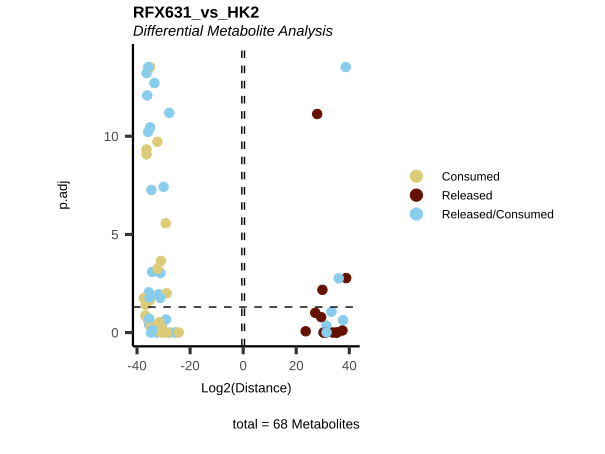

Values plotted in this chart, from the file beside it:
Metabolite, Log2(Distance), p.adj, t.val, Mean_RFX631, core_RFX631, Mean_HK2, core_HK2, core_specific, core, MS51-36, MS51-37, MS51-38, MS51-39, MS51-40, MS51-07, MS51-08, MS51-09, MS51-10, HMDB, KEGG.ID, KEGGCompound, Pathway
2-hydroxyglutarate, 30.23, 0.9722, 1256420141, 1256420141, Released, -4.41446900367737e-07, Consumed, Released in RFX631 and Consumed HK2, Released/Consumed, 4954019648, -257560661, -2307137058, 706088109, 3186690665, -868601575, 1108346025, -189633550, -50110899, HMDB0059655, C02630, 2-Hydroxyglutarate, Citrate cycle (TCA cycle)
2-ketoglutarate, -30.63, 0.9845, -1666582707, -1666582707, Consumed, -8.94069671630859e-07, Consumed, Consumed, Consumed, 5560697649, -2341634721, -4331637640, -2757559248, -4462779576, 1530912430, 3684365990, -9097094735, 3881816314, HMDB0000208, C00026, 2-Oxoglutarate, Citrate cycle (TCA cycle)
3-Dehydro-L-threonate, -35.54, 0.01664, -50122560433, -50122560433, Consumed, -7.35372304916382e-06, Consumed, Consumed, Consumed, -23867649475, -51914744178, -67900220172, -56366820622, -50563367720, 28673393701, 39313101752, -67782920598, -203574855, NA, NA, NA, Amino acid metabolism
acetylcarnitine, 30.31, 1, 1332924080, 1332924080, Released, 0.0009499, Released, Released, Released, -71475573825, -35405004462, 230840109765, -263196399957, 145901488878, -67547592848, -234677799645, 218513442831, 83711949661, HMDB0000201, C02571, O-Acetylcarnitine, Fatty acyl carnitines
acetylcholine, -29.04, 0.2171, -552278907, -552278907, Consumed, 9.20146703720093e-07, Released, Consumed in RFX631  and Released HK2, Released/Consumed, -1119704368, -687055540, -408157136, -227087862, -319389629, -496576017, -124297109, 526295913, 94577213, HMDB0000895, C01996, Acetylcholine, Glycerophospholipid metabolism
acetylornithine, 31.41, 0.4432, 2860919061, 2860919061, Released, -4.4703483581543e-08, Consumed, Released in RFX631 and Consumed HK2, Released/Consumed, 8053396493, 2050428250, 2230264649, 3478533634, -1508027719, 2551741128, -630043502, -456525416, -1465172209, HMDB0003357, C00437, N-Acetylornithine, Arginine and proline metabolism
aconitate, -32.32, 1.9028334463655483e-10, -5361625496, -5361625496, Consumed, -9.31322574615479e-07, Consumed, Consumed, Consumed, -4122494762, -5500419608, -5941292649, -5880587849, -5363332615, 1186119568, -610503914, -406215498, -169400156, HMDB0000072, C00417, cis-Aconitate, Citrate cycle (TCA cycle)
alanine, -36.38, 6.09512440519211e-14, -89400125644, -89400125644, Consumed, 1.19209289550781e-07, Released, Consumed in RFX631  and Released HK2, Released/Consumed, -91851805174, -96888543981, -89449257546, -78243376684, -90567644837, -6454143745, 1426053215, -5215874228, 10243964758, HMDB0000161, C00041, L-Alanine, Amino acid metabolism
arginine, 35.16, 0.9997, 38373157027, 38373157027, Released, 5.7220458984375e-05, Released, Released, Released, 158737673143, 150456750962, -135438038452, 95692818959, -77583419479, 124885985748, 174141953768, -154239029796, -144788909720, HMDB0000517, C00062, L-Arginine, Amino acid metabolism
asparagine, -30.66, 0.4276, -1692590327, -1692590327, Consumed, 3.66568565368652e-06, Released, Consumed in RFX631  and Released HK2, Released/Consumed, -2852944355, -846970381, -2414963890, -1201763963, -1146309048, 2212116482, 1022104506, -4269578942, 1035357954, HMDB0000168, C00152, L-Asparagine, Amino acid metabolism
aspartate, -35.07, 2.9976021664879227e-14, -36082358904, -36082358904, Consumed, -1.72853469848633e-06, Consumed, Consumed, Consumed, -32061108870, -35349786908, -39740532397, -37798172332, -35462194014, 1216173971, 2386511960, -2796694643, -805991288, HMDB0000191, C00049, L-Aspartate, Amino acid metabolism
betaine, 37.42, 0.7808, 183620082867, 183620082867, Released, 1.9073486328125e-06, Released, Released, Released, 349679195090, 78663633220, 389074145051, 179535699824, -78852258848, 222640096432, -24221141664, -466988404785, 268569450018, HMDB0000043, C00719, Betaine, Not assigned
butyryl-carnitine, -33.45, 1.9528823003156504e-13, -11724789546, -11724789546, Consumed, 4.4703483581543e-08, Released, Consumed in RFX631  and Released HK2, Released/Consumed, -12141414840, -11872278472, -11697981789, -12159393051, -10752879581, -1725651089, -378940309, 1602911967, 501679431, HMDB0002013, C02862, O-Butanoylcarnitine, Fatty acyl carnitines
carbamoyl phosphate, -27.96, 0.9969, -260527171, -260527171, Consumed, 9.23871994018555e-07, Released, Consumed in RFX631  and Released HK2, Released/Consumed, 177027263, 111124912, -151419237, -768312786, -671056009, 200618839, -354809141, 549923002, -395732700, HMDB0001096, C00169, Carbamoyl phosphate, Purine metabolism
carnitine, -36.85, 0.1347, -123749017105, -123749017105, Consumed, -0.0001183, Consumed, Consumed, Consumed, -202350222767, -64009091629, -128843890934, -178581041158, -44960839034, -78986754837, 36801597624, -9829425338, 52014582551, NA, C00487, Carnitine, Fatty acyl carnitines
citrulline, -35.12, 0.02227, -37330102457, -37330102457, Consumed, -5.91278076171875e-05, Consumed, Consumed, Consumed, -18228095470, -30643691203, -52266421541, -48709591374, -36802712699, -20311592866, 19615311685, 9449456331, -8753175150, HMDB0000904, C00327, L-Citrulline, Arginine and proline metabolism
creatine, 37.67, 0.2323, 218912721558, 218912721558, NA, 0, NA, No Change, Released/Consumed, 143356668536, -12633690509, 296984276268, 474845473374, 192010880123, -12057751702, 83562457461, -86756331747, 15251625988, HMDB0000064, C00300, Creatine, Arginine and proline metabolism
creatinine, 35.39, 0.9934, 45020121322, 45020121322, Released, 0.0002365, Released, Released, Released, -29194448924, 18359994004, 100179270212, 99945562979, 35810228337, 35993185511, -29584087146, -76854565798, 70445467433, HMDB0000562, C00791, Creatinine, Arginine and proline metabolism
cystine, -34.58, 5.484191889504331e-8, -25752855891, -25752855891, Consumed, 5.48362731933594e-06, Released, Consumed in RFX631  and Released HK2, Released/Consumed, -22937469407, -24483210113, -28634717124, -29102590447, -23606292366, -4573819745, -4861293427, 15570158349, -6135045178, HMDB0000192, C00491, L-Cystine, Cysteine and methionine metabolism
dihydroorotate, 27.91, 7.361888876289413e-12, 251791564, 251791564, Released, 1.49011611938477e-08, Released, Released, Released, 247360741, 280574459, 227280016, 248210627, 255531978, -21080483, -18986954, -19578826, 59646264, HMDB0003349, C00337, (S)-Dihydroorotate, Pyrimidine metabolism
fumarate, -31.83, 0.01121, -3820766319, -3820766319, Consumed, 3.72529029846191e-08, Released, Consumed in RFX631  and Released HK2, Released/Consumed, -2109620615, -3897715337, -5097002810, -4108032761, -3891460074, 1998071059, 2984291977, -5054780756, 72417720, HMDB0000134, C00122, Fumarate, Citrate cycle (TCA cycle)
gluconate, -32.63, 0.9973, -6634907565, -6634907565, Consumed, 3.75509262084961e-06, Released, Consumed in RFX631  and Released HK2, Released/Consumed, -4216623415, -10185600853, -8527261962, -4792362196, -5452689397, 589183500, 1766463382, -4584014633, 2228367751, HMDB0000625, C00257, D-Gluconic acid, Pentose phosphate pathway
glucose, -35.01, 3.540412407687654e-11, -34684477321, -34684477321, Consumed, 2.08616256713867e-07, Released, Consumed in RFX631  and Released HK2, Released/Consumed, -38674594196, -32526312565, -30289593993, -37911979843, -34019906009, -5028619625, 734035325, 7872466999, -3577882699, HMDB0003345, C00267, alpha-D-Glucose, Glycolysis / Gluconeogenesis
glutamate, -36.42, 4.697801037067961e-10, -92168093671, -92168093671, Consumed, -1.45435333251953e-05, Consumed, Consumed, Consumed, -102992467983, -81895573153, -105499581382, -87583167646, -82869678192, 15413910962, 15015065647, -21840968400, -8588008209, HMDB0000148, C00025, L-Glutamate, Amino acid metabolism
glutamine, 38.66, 2.9976021664879227e-14, 434393779028, 434393779028, Released, -1.44243240356445e-05, Consumed, Released in RFX631 and Consumed HK2, Released/Consumed, 420127335186, 461725188322, 416195044805, 437883472611, 436037854215, 20105641591, 2520386231, -16661398878, -5964628945, HMDB0000641, C00064, L-Glutamine, Amino acid metabolism
glycerylphosphorylcholine, -31.38, 0.8947, -2797446324, -2797446324, Consumed, -7.26431608200073e-06, Consumed, Consumed, Consumed, -4440102908, -5641809267, -2816594040, 34068585, -1122793990, -4979778904, 4288717656, -126511051, 817572299, HMDB0252858, NA, NA, Not assigned
glycine, -28.83, 0.009904, -478744627, -478744627, Consumed, -2.3283064365387e-09, Consumed, Consumed, Consumed, -414019682, -316811725, -518611282, -716260421, -428020024, 5946090, 68513035, -138394034, 63934909, HMDB0000123, C00037, Glycine, Amino acid metabolism
histidine, -36.75, 0.03905, -115286661355, -115286661355, Consumed, -5.96046447753906e-07, Consumed, Consumed, Consumed, -66640808260, -110376282552, -179864854921, -85463923485, -134087437555, 79963989967, -3735227929, -97146881001, 20918118964, HMDB0000177, C00135, L-Histidine, Amino acid metabolism
hydroxyphenyllactic acid, -26.23, 0.9972, -78959014, -78959014, Consumed, -2.3283064365387e-07, Consumed, Consumed, Consumed, -146068125, -37967586, -158643293, -208148380, 156032317, -165020090, 34013946, -38320250, 169326394, HMDB0000755, C03672, 3-(4-Hydroxyphenyl)lactate, Not assigned
hydroxyphenylpyruvate, -27.84, 6.43762820828897e-12, -240722715, -240722715, Consumed, 6.98491930961609e-10, Released, Consumed in RFX631  and Released HK2, Released/Consumed, -218111153, -242430859, -226827211, -238532725, -277711627, -37785710, -5715334, 36348622, 7152422, NA, NA, NA, Not assigned
hydroxyproline, -33.93, 0.5564, -16371366467, -16371366467, Consumed, 1.48564577102661e-05, Released, Consumed in RFX631  and Released HK2, Released/Consumed, -14956509943, -19913205122, -5305117229, -10463791780, -31218208261, 3545542158, -14136854481, -251977168, 10843289491, HMDB0000725, C01157, L-Hydroxyproline, Amino acid metabolism
hypoxanthine, 27.18, 0.09829, 151614383, 151614383, Released, 3.72529029846191e-09, Released, Released, Released, 82403723, 244038871, 210954069, 73488204, 147187047, -95308553, -111726194, 109364407, 97670339, HMDB0000157, C00262, Hypoxanthine, Purine metabolism
isovalerylcarnitine, -25.42, 1, -44779981, -44779981, Consumed, 7.45058059692383e-09, Released, Consumed in RFX631  and Released HK2, Released/Consumed, -224974603, 41764514, -199846175, -268325201, 427481561, -248888938, -85280361, 416227957, -82058657, HMDB0000688, C20826, Isovalerylcarnitine, Fatty acyl carnitines
KMV+KIC, -31.21, 0.527, -2485673525, -2485673525, Consumed, 1.19209289550781e-07, Released, Consumed in RFX631  and Released HK2, Released/Consumed, -1705756060, -2504666900, -1647581013, -3306828391, -3263535261, -3073634444, -2211480934, 7928553306, -2643437928, NA, NA, NA, Valine, leucine and isoleucine biosynthe…
lactate, 38.84, 0.001674, 491371933876, 491371933876, Released, 0.0002441, Released, Released, Released, 394661209179, 423310966484, 624925369008, 530531804732, 483430319977, -284483048397, -179049946510, 561266645135, -97733650227, HMDB0000190, C00186, (S)-Lactate, Glycolysis / Gluconeogenesis
leucine+isoleucine, -35.7, 0.2573, -55955275661, -55955275661, Consumed, 5.91278076171875e-05, Released, Consumed in RFX631  and Released HK2, Released/Consumed, -85609194958, -29587805732, -50279121797, -70166964058, -44133291762, -58640812488, -36322079822, 135899646823, -40936754513, NA, NA, NA, Valine, leucine and isoleucine biosynthe…
linoleic acid, 23.56, 0.8594, 12327804, 12327804, Released, 7.45058059692383e-09, Released, Released, Released, 17412016, 14932187, 14884894, -7035989, 21445911, -14113832, -12615582, 18738716, 7990697, HMDB0000673, C01595, Linoleate, Fatty acid biosynthesis
lysine, 33.8, 0.9927, 14938097843, 14938097843, Released, 3.02791595458984e-05, Released, Released, Released, 36515432474, 32900594300, -18756107662, 15785283590, 8245286512, 3694637940, 44899902987, -35719065764, -12875475164, HMDB0000182, C00047, L-Lysine, Amino acid metabolism
malate, -35.58, 0.00884, -51441321583, -51441321583, Consumed, 2.38418579101562e-07, Released, Consumed in RFX631  and Released HK2, Released/Consumed, -24229515331, -53651077942, -69782936133, -57690731915, -51852346592, 26741554549, 37018750512, -61292460531, -2467844530, HMDB0000156, C00149, (S)-Malate, Citrate cycle (TCA cycle)
methionine, -35.79, 5.971001471039017e-11, -59511622855, -59511622855, Consumed, 2.23517417907715e-08, Released, Consumed in RFX631  and Released HK2, Released/Consumed, -67781425513, -49483595842, -64642395520, -63845438568, -51805258830, -7444471181, 201034005, 11358383921, -4114946745, HMDB0000696, C00073, L-Methionine, Amino acid metabolism
methylarginine, 31.17, 0.9915, 2412829295, 4944263365, Released, 2531434070, Released, Released, Released, 8251241141, 8654272577, -838643137, 7023050886, 1631395360, 6988128734, 10125736280, -6524943071, -463185663, HMDB0250980, NA, NA, Amino acid metabolism
methylaspartate, -36.42, 8.420155683808161e-10, -91636139293, -91636139293, Consumed, -2.95639038085938e-05, Consumed, Consumed, Consumed, -102712978827, -80993419172, -106039210814, -85790558705, -82644528946, 15719674093, 15032311402, -21217737353, -9534248142, HMDB0002393, C12269, N-Methyl-D-aspartic acid, Not assigned
myo-inositol, 33.24, 0.0865, 10129268954, 10129268954, Released, -2.38418579101562e-07, Consumed, Released in RFX631 and Consumed HK2, Released/Consumed, 474960355, 11801283975, 13322130211, 15165631629, 9882338599, 7312929713, 4445686917, -18085456373, 6326839743, HMDB0000211, C00137, myo-Inositol, Not assigned
N-acetylaspartate, -35.75, 2.9976021664879227e-14, -57651261102, -57651261102, Consumed, 1.78813934326172e-06, Released, Consumed in RFX631  and Released HK2, Released/Consumed, -54606160780, -57488204165, -59195625518, -58697950798, -58268364251, -5683746442, 1195389604, 6236626745, -1748269908, HMDB0000812, C01042, N-Acetyl-L-aspartate, Alanine, aspartate and glutamate metabol…
N-acetylglutamate, -30.01, 3.782701163412838e-8, -1077512763, -1077512763, Consumed, 1.13621354103088e-07, Released, Consumed in RFX631  and Released HK2, Released/Consumed, -1228018054, -1056261784, -1169263513, -993832319, -940188145, -49761950, 129234294, -121878694, 42406350, HMDB0001138, C00624, N-Acetyl-L-glutamate, Amino acid metabolism
N-acetylneuramic acid, 29.4, 0.1633, 706321232, 706321232, Released, 4.61935997009277e-07, Released, Released, Released, 904991917, 429568687, 766700956, 548128525, 882216077, -687775477, 174406221, 751634309, -238265053, HMDB0000230, C19910, N-Acetyl-beta-neuraminate, Not assigned
oleic acid, -31.01, 2.2381555918582485e-4, -2161827449, -2161827449, Consumed, -4.32133674621582e-07, Consumed, Consumed, Consumed, -2354802162, -1687761732, -2702239760, -2341154031, -1723179561, -952876539, -819992891, 1560318665, 212550765, HMDB0000207, C00712, (9Z)-Octadecenoic acid, Not assigned
ornithine, -34.33, 8.085468063914192e-4, -21558730301, -21558730301, Consumed, 3.33786010742188e-06, Released, Consumed in RFX631  and Released HK2, Released/Consumed, -17873183316, -19239310627, -29614879240, -17876168350, -23190109973, -10324686954, 13806291634, 4506260103, -7987864783, HMDB0000214, C00077, L-Ornithine, Amino acid metabolism
orotate, -29.2, 2.7098329213881556e-6, -617652030, -617652030, Consumed, -3.25962901115417e-09, Consumed, Consumed, Consumed, -492646900, -580696478, -717722689, -587545089, -709648997, -77084021, -129707766, 200398414, 6393373, HMDB0000226, C00295, Orotate, Pyrimidine metabolism
palmitate, -30.62, 0.5997, -1647410015, -1647410015, Consumed, -1.86264514923096e-09, Consumed, Consumed, Consumed, -2184080233, -909126284, -2823713564, -2079879884, -240250112, -1422596269, -1777716072, 3168004298, 32308043, HMDB0000220, C00249, Hexadecanoic acid, Fatty acid biosynthesis
pantothenate, -29.23, 1, -630174769, -630174769, Consumed, -1.47819519042969e-05, Consumed, Consumed, Consumed, -5308712223, -649283848, -1784767840, -714721335, 5306611402, 2444512083, 4253436186, -11974483509, 5276535239, HMDB0000210, C00864, Pantothenate, Vitamin digestion and absorption
phenylalanine, -35.4, 0.405, -45261697460, -45261697460, Consumed, 6.00814819335938e-05, Released, Consumed in RFX631  and Released HK2, Released/Consumed, -47563485083, -63792555067, -30724111970, -83060358406, -1167976777, -37037474068, -29337507443, 112028245720, -45653264209, HMDB0000159, C00079, L-Phenylalanine, Amino acid metabolism
phosphocholine, 29.87, 0.006645, 978896251, 978896251, Released, 2.38418579101562e-07, Released, Released, Released, 1096526485, 613531571, 783262037, 1018847210, 1382313950, -352406049, 248068993, -54667177, 159004233, NA, NA, NA, Not assigned
proline, -37.45, 0.01754, -188244569970, -188244569970, Consumed, -0.0002375, Consumed, Consumed, Consumed, -134418757374, -237143212094, -244833642138, -157833454445, -166993783800, 61996196710, 43452182822, -75414860829, -30033518702, HMDB0000162, C00148, L-Proline, Amino acid metabolism
propionylcarnitine, -31.24, 0.01712, -2538734626, -2538734626, Consumed, 3.71504575014114e-06, Released, Consumed in RFX631  and Released HK2, Released/Consumed, -3139598143, -2822488920, -2279563364, -3053165528, -1398857175, -482917912, -1512424199, 2011076709, -15734599, HMDB0000824, C03017, O-Propanoylcarnitine, Fatty acyl carnitines
pyroglutamic-acid, 36.02, 0.001731, 69444985738, 69444985738, Released, -5.86509704589844e-05, Consumed, Released in RFX631 and Consumed HK2, Released/Consumed, 61323079443, 99448189848, 34489313447, 67206198936, 84758147018, -11372947062, -12995628536, 47814816424, -23446240827, HMDB0000267, C01879, 5-Oxoproline, Glutathione metabolism
pyruvate, -36.12, 8.399947404313934e-13, -74937156122, -74937156122, Consumed, 7.62939453125e-06, Released, Consumed in RFX631  and Released HK2, Released/Consumed, -75604607203, -74021985030, -74779014097, -75198780896, -75081393385, -8525079495, -9095235612, 25472901354, -7852586247, HMDB0000243, C00022, Pyruvate, Glycolysis / Gluconeogenesis
serine, -31.17, 9.258843892602231e-4, -2412911943, -2412911943, Consumed, 1.85519456863403e-06, Released, Consumed in RFX631  and Released HK2, Released/Consumed, -2087295776, -1178722885, -3136435316, -4061024196, -1601081544, -859365027, 177980495, 405193308, 276191224, HMDB0000187, C00065, L-Serine, Amino acid metabolism
stearic acid, -32.24, 5.57247339807998e-4, -5069622406, -5069622406, Consumed, -4.4703483581543e-07, Consumed, Consumed, Consumed, -5663754694, -4638601133, -6207319315, -5260803525, -3577633365, -1313777622, -2187956793, 2503923357, 997811058, HMDB0000827, C01530, Octadecanoic acid, Fatty acid biosynthesis
succinate, -31.64, 0.2968, -3352466122, -3352466122, Consumed, -3.66568565368652e-06, Consumed, Consumed, Consumed, -8132219504, -3543475398, -4622452856, -918684727, 454501874, -829605059, 1418206886, -2779579366, 2190977539, HMDB0000254, C00042, Succinate, Citrate cycle (TCA cycle)
... 8 more rows
